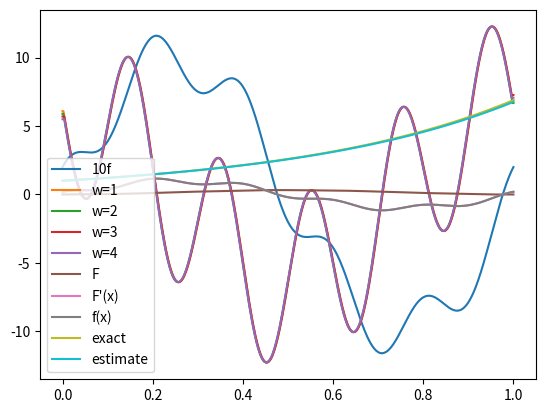

The script that saved this image:
import math
import numpy as np
import matplotlib.pyplot as plt

def diff(f, h):
    def f1(x):
        return (f(x+h) - f(x))/h
    return f1

f = lambda x : x**2/2
f1 = diff(f, 1/100)
[f1(x) for x in range(10)]

def diff1(f, h):
    return lambda x: (f(x+h) - f(x))/h

f = lambda x : x**2/2
f1 = diff1(f, 1/100)
[f1(x) for x in range(10)]

def diff2(f, h):
    return lambda x: (f(x+h) - f(x-h))/(2*h)

f = lambda x : x**2/2
f1 = diff2(f, 1/100)
[f1(x) for x in range(10)]

def diff_samples2(yyy, h):
    return np.convolve(yyy, np.array([1, 0, -1])/(2*h), "same")

f = lambda x: x**2/2
xxx = np.linspace(1,10, 11)
yyy = f(xxx)
diff_samples2(yyy, 1)

def diff_samples1(yyy, h):
    return np.convolve(yyy, np.array([1, -1])/h, "same")

diff_samples1(yyy, 1)

def diff_samples(yyy, h, w=2):
    ker = np.convolve(np.ones(w), np.array([1, -1]))
    yy1 = np.convolve(yyy, ker/(w*h), "same")
    e = (w+1)//2   # replicate nearest valid value
    return np.pad(yy1[e:-e], e, "edge")


f = lambda x: np.sin(2*np.pi*x) + 0.2*np.cos(10*np.pi*x)
a, b = 0, 1
N = 500
xxx = np.linspace(a, b, N+1)
h = (b - a) / N

yyy = f(xxx)
plt.plot(xxx, 10*yyy, label="10f")

for w in range(1, 5):
    plt.plot(xxx, diff_samples(yyy, h, w), label=f"w={w}")
plt.legend()

def trapez(f, N):
    def F(a, b):
        xxx = np.linspace(a, b, N+1)
        yyy = f(xxx)
        return (b-a)/(2*N) * (yyy[0] + yyy[-1] + 2*yyy[1:-1].sum())
    return F

f = lambda x : 2*x
F = trapez(f, 10)
F(0, 5)

l = [1, 2, 3, 4]
print(np.convolve(l, [1,1,1,1])[:len(l)])
print(np.cumsum(l))

def integrate_samples(yyy, h, w=2):
    return np.cumsum((h/w) * np.convolve(yyy, np.ones(w)))[:len(yyy)]

f = lambda x: np.sin(2*np.pi*x) + 0.2*np.cos(10*np.pi*x)

a, b, N = 0, 1, 500
h = (b - a) / N

xxx = np.linspace(a, b, N+1)
yyy = f(xxx)

zzz = integrate_samples(yyy, h)
plt.plot(xxx, zzz, label="F")
plt.legend()

plt.plot(xxx, diff_samples(zzz, h), label="F'(x)")
plt.plot(xxx, yyy, label="f(x)")
_ = plt.legend()

class RootFinder:
    def __init__(self, f, f1=None, eps=1e-6, M=99):
        self.f = f
        self.f1 = f1
        self.eps = eps
        self.M = M

    def solve(self, a, b= None):
        raise NotImplementedError("Subclass must implement solve().")

class BisectionSolver(RootFinder):
    def solve(self, a, b):  # overwrite parent's method
        f = self.f
        assert f(a) * f(b) < 0, "end points must have opposite signs"
        for i in range(self.M):
            c = (a+b)/2
            if abs(f(c)) < self.eps:
                return c
            if f(a) * f(c) < 0:
                b = c
            else:
                a = c
        print("Warning: maximum iterations reached.")
        return c  # now i >= M


solver = BisectionSolver(lambda x: x**2 - 2)
x = solver.solve(1, 2)
print(x, x**2)

class NewtonSolver(RootFinder):
    def solve(self, a, b=None):
        f, f1 = self.f, self.f1
        assert f1 is not None, "f1 needed"
        for i in range(self.M):
            y = f(a)
            if abs(y) < self.eps:
                return a
            a -= y/f1(a)
        print("Warning: maximum iterations reached.")
        return a  # now i >= M

solver = NewtonSolver(lambda x: x**2 - 3, lambda x: 2*x)
x = solver.solve(1)
print(x, x**2)

def euler(f, t0, y0, h):
    def approx(n):
        t, y = t0, y0
        for i in range(n):
            y += h * f(t, y)
            t += h
        return y
    return approx

e = euler(lambda t, y: 2*y + t**2 - t, 0, 1, 0.01)
e(100)

ttt = np.linspace(0, 1, 101)
y = lambda t: np.exp(2*t) - t**2/2  # exact solution
plt.plot(ttt, y(ttt), label="exact")
plt.plot(ttt, [e(n) for n in range(101)], label="estimate")
_ = plt.legend()
